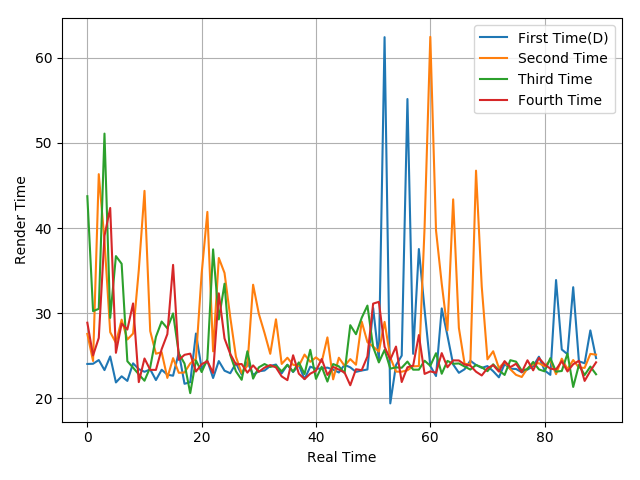

The table this chart was drawn from, first rows:
24.05, 24.07, 24.51, 23.33, 24.93, 21.88, 22.6, 22.06, 24.12, 23.44, 23.13, 23.41, 22.16, 23.37, 22.79, 22.67, 25.39, 21.72, 21.91, 27.62, 23.5, 24.43, 22.4, 24.39
27.58, 24.4, 46.33, 38.52, 27.78, 26.53, 29.25, 26.92, 27.62, 35.06, 44.37, 27.91, 25.25, 25.43, 22.41, 24.73, 23.01, 23.05, 24.11, 24.67, 34.68, 41.9, 25.53, 36.49
43.74, 30.25, 30.52, 51.09, 29.46, 36.71, 35.81, 24.37, 23.62, 22.83, 22.08, 23.66, 27.24, 29.03, 28.23, 29.98, 25.28, 24.1, 20.62, 24.48, 23.1, 24.61, 37.5, 29.28
28.89, 25.05, 27.1, 39.09, 42.36, 25.36, 28.79, 28.09, 31.15, 21.92, 24.69, 23.36, 23.35, 25.78, 27.55, 35.68, 24.53, 25.12, 25.26, 23.16, 24.02, 24.38, 22.99, 32.34
